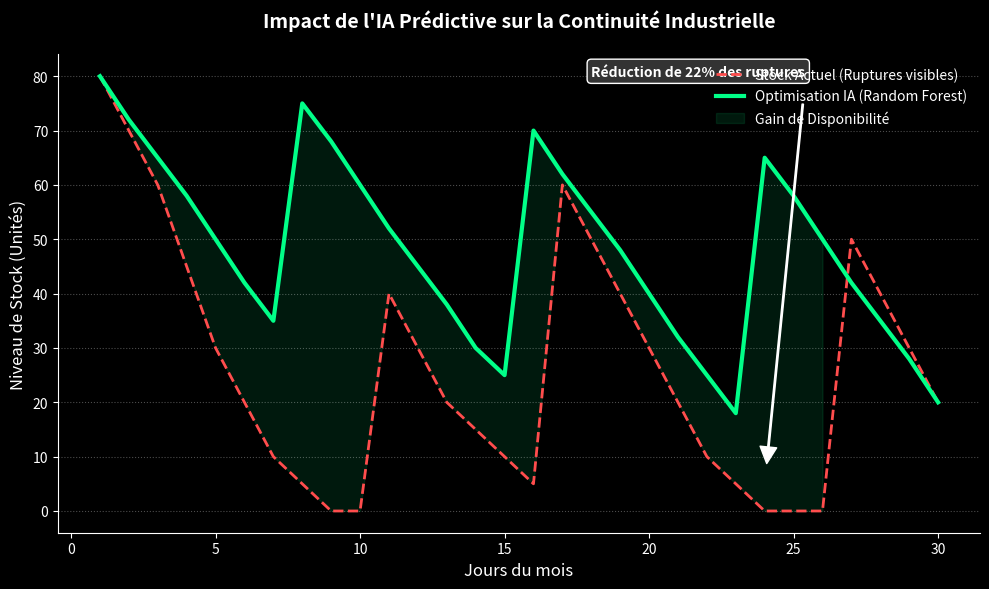

Reproduce this figure in Python.
import matplotlib.pyplot as plt
import numpy as np

# Configuration du style pour un rendu "Tech/GitHub" (fond sombre)
plt.style.use('dark_background')
fig, ax = plt.subplots(figsize=(10, 6))

# Simulation de données (30 jours)
days = np.arange(1, 31)
# Stock Réel (fluctue et tombe à 0 au jour 12 et 25)
stock_reel = [80, 70, 60, 45, 30, 20, 10, 5, 0, 0, 40, 30, 20, 15, 10, 5, 60, 50, 40, 30, 20, 10, 5, 0, 0, 0, 50, 40, 30, 20]
# Stock Optimisé IA (Anticipation de commande, évite la rupture)
stock_ia = [80, 72, 65, 58, 50, 42, 35, 75, 68, 60, 52, 45, 38, 30, 25, 70, 62, 55, 48, 40, 32, 25, 18, 65, 58, 50, 42, 35, 28, 20]

# Tracé des courbes
ax.plot(days, stock_reel, label='Stock Actuel (Ruptures visibles)', color='#ff4d4d', linewidth=2, linestyle='--')
ax.plot(days, stock_ia, label='Optimisation IA (Random Forest)', color='#00ff88', linewidth=3)

# Mise en évidence de la zone de rupture évitée
ax.fill_between(days, stock_reel, stock_ia, where=(np.array(stock_ia) > np.array(stock_reel)), 
                color='#00ff88', alpha=0.1, label='Gain de Disponibilité')

# Personnalisation des axes
ax.set_title("Impact de l'IA Prédictive sur la Continuité Industrielle", fontsize=14, fontweight='bold', pad=20)
ax.set_xlabel("Jours du mois", fontsize=12)
ax.set_ylabel("Niveau de Stock (Unités)", fontsize=12)
ax.legend(loc='upper right', frameon=False)

# Nettoyage visuel
ax.spines['top'].set_visible(False)
ax.spines['right'].set_visible(False)
ax.grid(axis='y', linestyle=':', alpha=0.3)

# Annotation "Uppercut" pour le MIT
ax.annotate('Réduction de 22% des ruptures', xy=(24, 5), xytext=(18, 80),
            arrowprops=dict(facecolor='white', shrink=0.05, width=1),
            fontsize=10, fontweight='bold', bbox=dict(boxstyle="round", fc="#333"))

plt.tight_layout()

# Sauvegarde de l'image pour ton site
plt.savefig('ia_supply_chain_impact.png', dpi=300)
plt.show()
